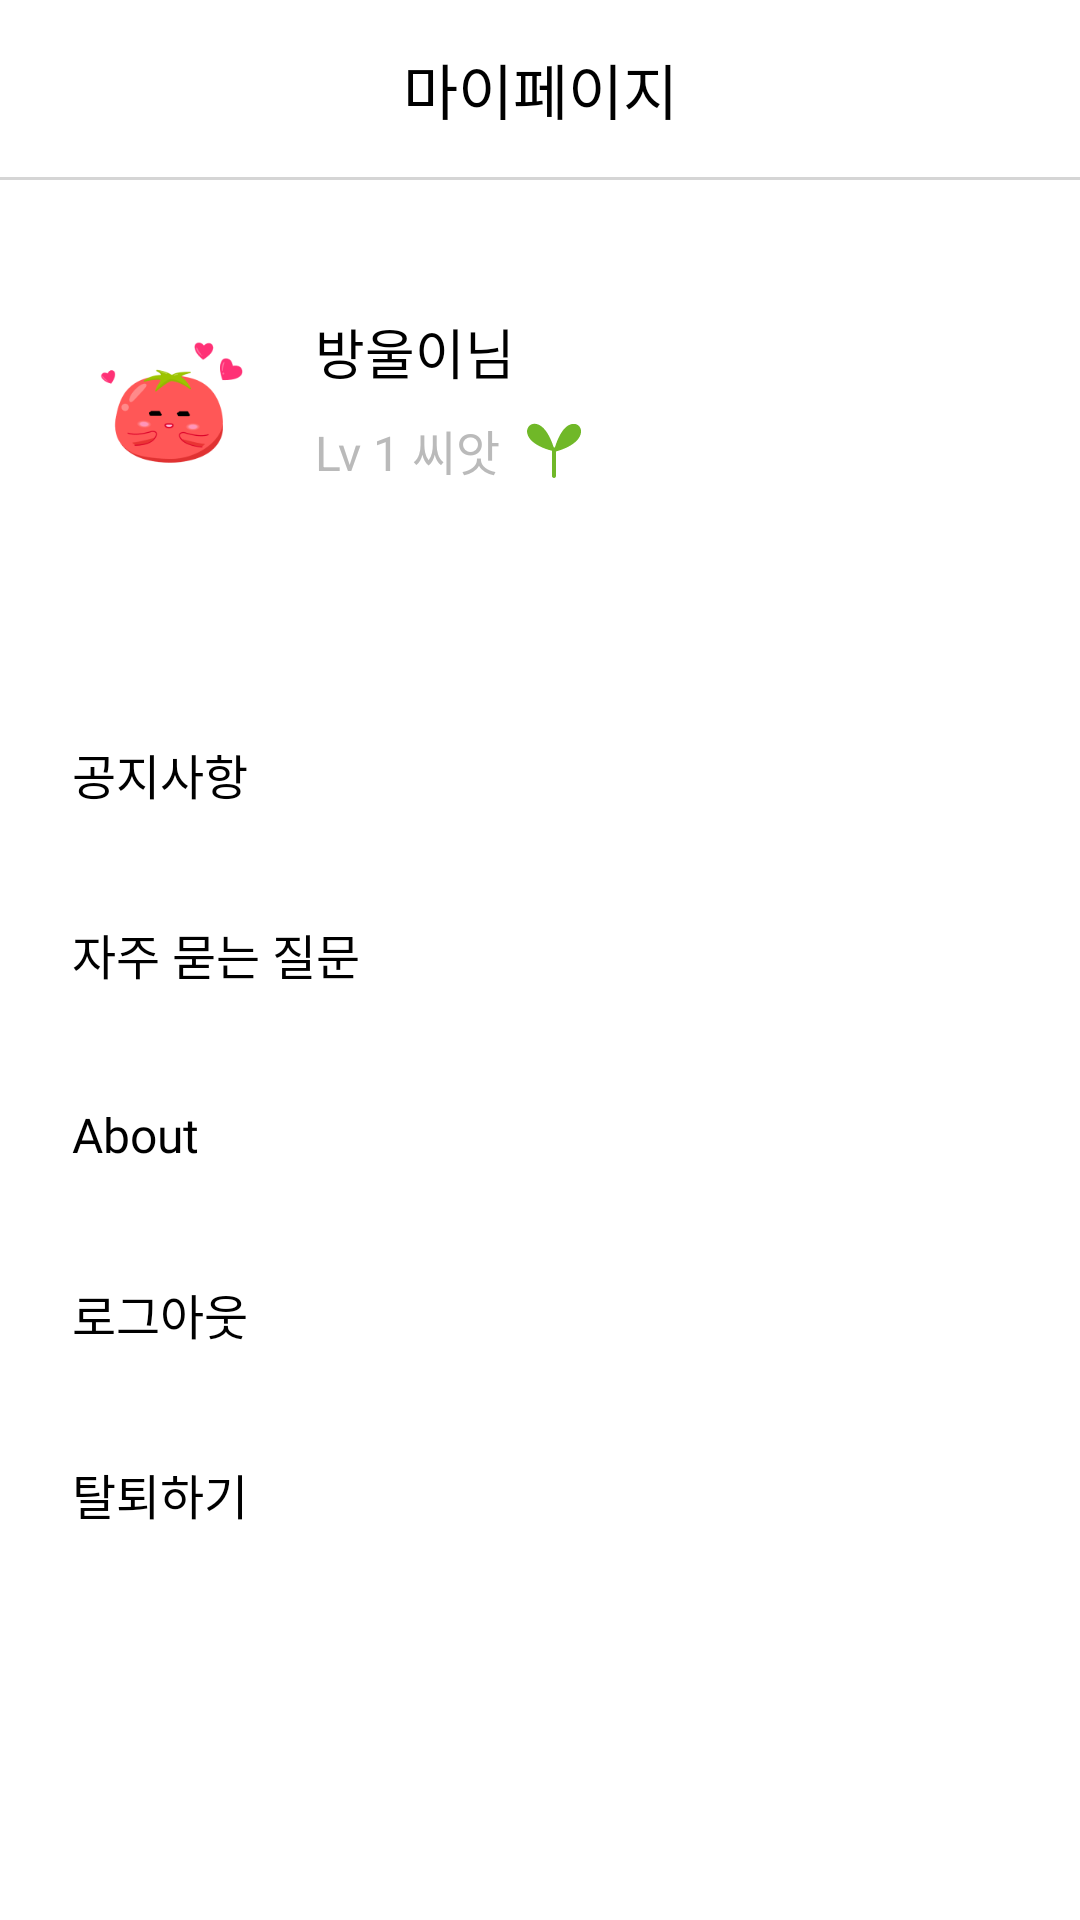

This screen was rendered from an Android layout file. Write that file and the resources it references.
<!-- AndroidManifest.xml: application theme Theme.BangWool -->
<!-- res/layout/fragment_mypage.xml -->
<?xml version="1.0" encoding="utf-8"?>
<androidx.constraintlayout.widget.ConstraintLayout xmlns:android="http://schemas.android.com/apk/res/android"
    xmlns:app="http://schemas.android.com/apk/res-auto"
    xmlns:tools="http://schemas.android.com/tools"
    android:layout_width="match_parent"
    android:layout_height="match_parent"
    tools:context=".ui.mypage.MyPageFragment">

    <androidx.constraintlayout.widget.ConstraintLayout
        android:id="@+id/title_mypage"
        android:layout_width="match_parent"
        android:layout_height="60dp"
        app:layout_constraintEnd_toEndOf="parent"
        app:layout_constraintStart_toStartOf="parent"
        app:layout_constraintTop_toTopOf="parent">


        <TextView
            android:id="@+id/textViewTitle"
            android:layout_width="wrap_content"
            android:layout_height="wrap_content"
            android:layout_marginTop="20dp"
            android:layout_marginBottom="20dp"
            android:fontFamily="@font/p_medium"
            android:text="마이페이지"
            android:textColor="@color/black"
            android:textSize="@dimen/text_size_body2"
            app:layout_constraintBottom_toTopOf="@id/line"
            app:layout_constraintEnd_toEndOf="parent"
            app:layout_constraintStart_toStartOf="parent"
            app:layout_constraintTop_toTopOf="parent" />


        <View
            android:id="@+id/line"
            android:layout_width="match_parent"
            android:layout_height="1dp"
            android:layout_marginTop="64dp"
            android:background="@color/gray_300"
            app:layout_constraintBottom_toBottomOf="parent"
            app:layout_constraintEnd_toEndOf="parent"
            app:layout_constraintStart_toStartOf="parent" />


    </androidx.constraintlayout.widget.ConstraintLayout>

    <androidx.constraintlayout.widget.ConstraintLayout
        android:id="@+id/myinfo"
        android:layout_width="match_parent"
        android:layout_height="145dp"
        android:layout_marginTop="64dp"
        app:layout_constraintEnd_toEndOf="parent"
        app:layout_constraintStart_toStartOf="parent"
        app:layout_constraintTop_toTopOf="parent">

        <androidx.cardview.widget.CardView
            android:id="@+id/cardViewProfile"
            android:layout_width="wrap_content"
            android:layout_height="wrap_content"
            android:layout_marginStart="24dp"
            android:layout_marginTop="40dp"
            android:background="@drawable/profile_border"
            app:cardCornerRadius="32dp"
            app:cardElevation="0dp"
            app:layout_constraintStart_toStartOf="parent"
            app:layout_constraintTop_toTopOf="parent">

            <ImageView
                android:id="@+id/imageViewProfile"
                android:layout_width="64dp"
                android:layout_height="64dp"
                android:src="@drawable/happy_tomato" />

        </androidx.cardview.widget.CardView>

        <TextView
            android:id="@+id/textViewUsername"
            android:layout_width="wrap_content"
            android:layout_height="wrap_content"
            android:layout_marginStart="81dp"
            android:layout_marginTop="40dp"
            android:fontFamily="@font/p_medium"
            android:text="방울이님"
            android:textColor="@color/black"
            android:textSize="@dimen/text_size_body3"
            app:layout_constraintStart_toStartOf="@id/cardViewProfile"
            app:layout_constraintTop_toTopOf="parent" />

        <TextView
            android:id="@+id/textViewUserLevel"
            android:layout_width="wrap_content"
            android:layout_height="wrap_content"
            android:layout_marginStart="81dp"
            android:layout_marginTop="8dp"
            android:text="Lv 1 씨앗"
            android:textColor="@color/gray_level"
            android:textSize="@dimen/text_size_body4"
            app:layout_constraintStart_toStartOf="@id/cardViewProfile"
            app:layout_constraintTop_toBottomOf="@id/textViewUsername" />

        <ImageView
            android:id="@+id/imageViewUserLevel"
            android:layout_width="20dp"
            android:layout_height="20dp"
            android:layout_marginStart="8dp"
            android:src="@drawable/ic_level"
            app:layout_constraintBottom_toBottomOf="@id/textViewUserLevel"
            app:layout_constraintStart_toEndOf="@id/textViewUserLevel"
            app:layout_constraintTop_toTopOf="@id/textViewUserLevel" />

    </androidx.constraintlayout.widget.ConstraintLayout>


    <androidx.constraintlayout.widget.ConstraintLayout
        android:id="@+id/appinfo_menu"
        android:layout_width="match_parent"
        android:layout_height="60dp"
        android:layout_marginTop="228dp"
        app:layout_constraintEnd_toEndOf="parent"
        app:layout_constraintHorizontal_bias="0.0"
        app:layout_constraintStart_toStartOf="parent"
        app:layout_constraintTop_toTopOf="parent">

        <TextView
            android:id="@+id/textViewAppInfo"
            android:layout_width="wrap_content"
            android:layout_height="wrap_content"
            android:layout_marginStart="24dp"
            android:fontFamily="@font/p_medium"
            android:text="공지사항"
            android:textColor="@color/black"
            android:textSize="@dimen/text_size_body4"
            app:layout_constraintBottom_toBottomOf="parent"
            app:layout_constraintStart_toStartOf="parent"
            app:layout_constraintTop_toTopOf="parent" />

    </androidx.constraintlayout.widget.ConstraintLayout>

    <androidx.constraintlayout.widget.ConstraintLayout
        android:id="@+id/question_menu"
        android:layout_width="match_parent"
        android:layout_height="60dp"
        app:layout_constraintEnd_toEndOf="parent"
        app:layout_constraintStart_toStartOf="parent"
        app:layout_constraintTop_toBottomOf="@id/appinfo_menu">

        <TextView
            android:id="@+id/textViewQuestion"
            android:layout_width="wrap_content"
            android:layout_height="wrap_content"
            android:layout_marginStart="24dp"
            android:fontFamily="@font/p_medium"
            android:text="자주 묻는 질문"
            android:textColor="@color/black"
            android:textSize="@dimen/text_size_body4"
            app:layout_constraintBottom_toBottomOf="parent"
            app:layout_constraintStart_toStartOf="parent"
            app:layout_constraintTop_toTopOf="parent" />

    </androidx.constraintlayout.widget.ConstraintLayout>

    <androidx.constraintlayout.widget.ConstraintLayout
        android:id="@+id/about_menu"
        android:layout_width="match_parent"
        android:layout_height="60dp"
        app:layout_constraintEnd_toEndOf="parent"
        app:layout_constraintStart_toStartOf="parent"
        app:layout_constraintTop_toBottomOf="@id/question_menu">

        <TextView
            android:id="@+id/textViewAbout"
            android:layout_width="wrap_content"
            android:layout_height="wrap_content"
            android:layout_marginStart="24dp"
            android:fontFamily="@font/p_medium"
            android:text="About"
            android:textColor="@color/black"
            android:textSize="@dimen/text_size_body4"
            app:layout_constraintBottom_toBottomOf="parent"
            app:layout_constraintStart_toStartOf="parent"
            app:layout_constraintTop_toTopOf="parent" />

    </androidx.constraintlayout.widget.ConstraintLayout>

    <androidx.constraintlayout.widget.ConstraintLayout
        android:id="@+id/logout_menu"
        android:layout_width="match_parent"
        android:layout_height="60dp"
        app:layout_constraintEnd_toEndOf="parent"
        app:layout_constraintStart_toStartOf="parent"
        app:layout_constraintTop_toBottomOf="@id/about_menu">

        <TextView
            android:id="@+id/textViewLogout"
            android:layout_width="wrap_content"
            android:layout_height="wrap_content"
            android:layout_marginStart="24dp"
            android:fontFamily="@font/p_medium"
            android:text="로그아웃"
            android:textColor="@color/black"
            android:textSize="@dimen/text_size_body4"
            app:layout_constraintBottom_toBottomOf="parent"
            app:layout_constraintStart_toStartOf="parent"
            app:layout_constraintTop_toTopOf="parent" />

    </androidx.constraintlayout.widget.ConstraintLayout>

    <androidx.constraintlayout.widget.ConstraintLayout
        android:id="@+id/withdraw_menu"
        android:layout_width="match_parent"
        android:layout_height="60dp"
        app:layout_constraintEnd_toEndOf="parent"
        app:layout_constraintStart_toStartOf="parent"
        app:layout_constraintTop_toBottomOf="@id/logout_menu">

        <TextView
            android:id="@+id/textViewWithdraw"
            android:layout_width="wrap_content"
            android:layout_height="wrap_content"
            android:layout_marginStart="24dp"
            android:fontFamily="@font/p_medium"
            android:text="탈퇴하기"
            android:textColor="@color/black"
            android:textSize="@dimen/text_size_body4"
            app:layout_constraintBottom_toBottomOf="parent"
            app:layout_constraintStart_toStartOf="parent"
            app:layout_constraintTop_toTopOf="parent" />

    </androidx.constraintlayout.widget.ConstraintLayout>


</androidx.constraintlayout.widget.ConstraintLayout>
<!-- resources referenced by this layout -->
<resources>
  <color name="black">#FF000000</color>
  <color name="gray_300">#D5D5D5</color>
  <color name="gray_level">#BABABA</color>=
  <dimen name="text_size_body2">20dp</dimen>
  <dimen name="text_size_body3">18dp</dimen>
  <dimen name="text_size_body4">16dp</dimen>
  <!-- drawable happy_tomato: png bitmap (drawable, 11300 bytes) -->
  <!-- drawable ic_level (drawable) -->
  <vector xmlns:android="http://schemas.android.com/apk/res/android"
      android:width="14dp"
      android:height="15dp"
      android:viewportWidth="14"
      android:viewportHeight="15">
    <path
        android:pathData="M6.5,14C6.5,14.277 6.724,14.5 7,14.5C7.276,14.5 7.5,14.277 7.5,14L6.5,14ZM6.5,6.905L6.5,14L7.5,14L7.5,6.905L6.5,6.905Z"
        android:fillColor="#70B828"/>
    <path
        android:pathData="M7.247,7.852C4.839,7.397 0.574,5.853 0.267,3.037C0.169,2.129 0.78,1.178 1.672,1.001C3.238,0.691 5.505,1.869 7.247,7.852Z"
        android:fillColor="#70B828"/>
    <path
        android:pathData="M6.883,8.01C9.282,7.487 13.516,5.821 13.765,2.996C13.846,2.086 13.215,1.152 12.319,1.002C10.747,0.738 8.505,1.982 6.883,8.01Z"
        android:fillColor="#70B828"/>
  </vector>
  <!-- drawable profile_border (drawable) -->
  <?xml version="1.0" encoding="utf-8"?>
  <shape xmlns:android="http://schemas.android.com/apk/res/android"
      android:shape="oval">
      <stroke
          android:width="1dp"
          android:color="@color/gray_500" />
  </shape>
  <style name="Theme.BangWool" parent="Theme.MaterialComponents.DayNight.DarkActionBar">
          
          <item name="colorPrimary">@color/primary</item>
          <item name="colorPrimaryVariant">@color/primary</item>
          <item name="colorOnPrimary">@color/white</item>
          
          <item name="colorSecondary">@color/secondary</item>
          <item name="colorSecondaryVariant">@color/secondary</item>
          <item name="colorOnSecondary">@color/black</item>
          
          <item name="windowNoTitle">true</item>
          <item name="android:statusBarColor">@color/white</item>
          <item name="android:windowLightStatusBar">true</item>
          
      </style>
  <color name="gray_500">#999999</color>
  <color name="primary">#F26363</color>
  <color name="white">#FFFFFFFF</color>
  <color name="secondary">#EF1D00</color>
</resources>
